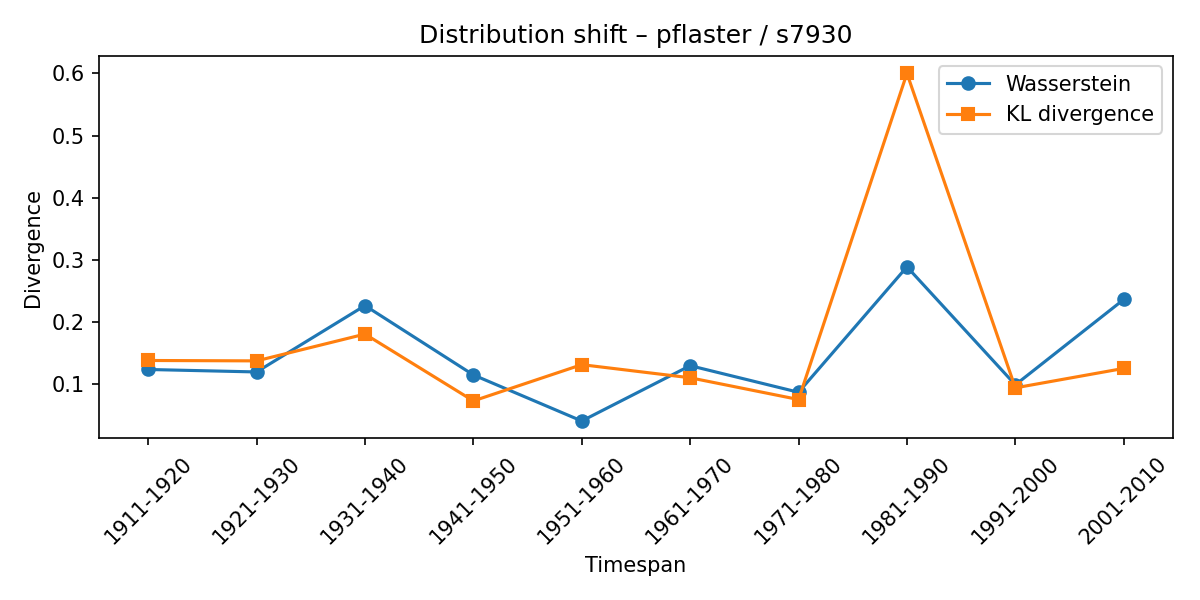

The table this chart was drawn from, first rows:
synset, lexeme, from_timespan, to_timespan, wasserstein, kl_divergence
s7930, pflaster, 1901-1910, 1911-1920, 0.1235, 0.138
s7930, pflaster, 1911-1920, 1921-1930, 0.1195, 0.1373
s7930, pflaster, 1921-1930, 1931-1940, 0.2263, 0.1805
s7930, pflaster, 1931-1940, 1941-1950, 0.1147, 0.0729
s7930, pflaster, 1941-1950, 1951-1960, 0.04056, 0.1313
s7930, pflaster, 1951-1960, 1961-1970, 0.1296, 0.1102
s7930, pflaster, 1961-1970, 1971-1980, 0.08681, 0.07514
s7930, pflaster, 1971-1980, 1981-1990, 0.2887, 0.6001
s7930, pflaster, 1981-1990, 1991-2000, 0.0988, 0.09393
s7930, pflaster, 1991-2000, 2001-2010, 0.2362, 0.1252
